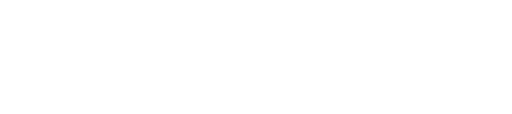
t = 0.00 s
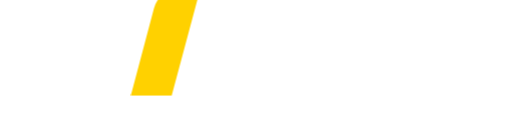
t = 0.70 s
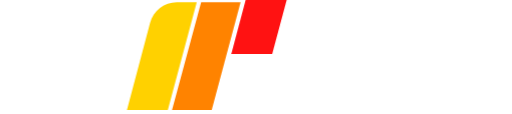
t = 1.40 s
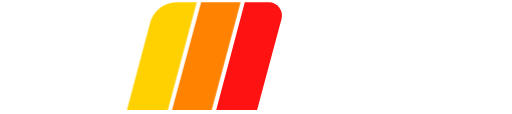
t = 2.10 s
t = 2.68 s: frame unchanged from t = 2.10 s, image omitted
t = 3.50 s: frame unchanged from t = 2.10 s, image omitted

The animated SVG that drew these frames (rendered in a browser with its animation timeline set to each time). Animation: 5 CSS @keyframes rules; one cycle of 3.50 s.

<svg id="eWN29t6hTui1" xmlns="http://www.w3.org/2000/svg" xmlnsXlink="http://www.w3.org/1999/xlink" viewBox="0 0 1439 320" shape-rendering="geometricPrecision" text-rendering="geometricPrecision">
    <style>#eWN29t6hTui5_to {animation: eWN29t6hTui5_to__to 3500ms linear 1 normal forwards}@keyframes eWN29t6hTui5_to__to { 0% {transform: translate(1760.78547px,160.000004px)} 57.142857% {transform: translate(1760.78547px,160.000004px);animation-timing-function: cubic-bezier(0.42,0,1,1)} 68.571429% {transform: translate(1106.399187px,160.000004px)} 100% {transform: translate(1106.399187px,160.000004px)}} #eWN29t6hTui6_to {animation: eWN29t6hTui6_to__to 3500ms linear 1 normal forwards}@keyframes eWN29t6hTui6_to__to { 0% {transform: translate(539.796388px,-157.476186px)} 11.428571% {transform: translate(539.796388px,-157.476186px);animation-timing-function: cubic-bezier(0.42,0,0.58,1)} 22.857143% {transform: translate(454.791px,157.358245px)} 100% {transform: translate(454.791px,157.358245px)}} #eWN29t6hTui7_to {animation: eWN29t6hTui7_to__to 3500ms linear 1 normal forwards}@keyframes eWN29t6hTui7_to__to { 0% {transform: translate(664.761985px,-157.476186px)} 22.857143% {transform: translate(664.761985px,-157.476186px);animation-timing-function: cubic-bezier(0.42,0,0.58,1)} 34.285714% {transform: translate(579.762985px,157.358245px)} 100% {transform: translate(579.762985px,157.358245px)}} #eWN29t6hTui8_to {animation: eWN29t6hTui8_to__to 3500ms linear 1 normal forwards}@keyframes eWN29t6hTui8_to__to { 0% {transform: translate(784.945463px,-157.476186px)} 34.285714% {transform: translate(784.945463px,-157.476186px);animation-timing-function: cubic-bezier(0.42,0,0.58,1)} 45.714286% {transform: translate(699.949463px,157.358245px)} 100% {transform: translate(699.949463px,157.358245px)}} #eWN29t6hTui9_to {animation: eWN29t6hTui9_to__to 3500ms linear 1 normal forwards}@keyframes eWN29t6hTui9_to__to { 0% {transform: translate(296.739242px,-154.83443px);animation-timing-function: cubic-bezier(0.42,0,0.58,1)} 11.428571% {transform: translate(211.74369px,160.000001px)} 100% {transform: translate(211.74369px,160.000001px)}}</style>
    <g clip-path="url(#eWN29t6hTui10)">
        <g>
            <g>
                <g id="eWN29t6hTui5_to" transform="translate(1760.78547,160.000004)">
                    <path d="M906.656,138.711l5.817-20.791c4.443-15.88-1.551-24.2298-20.591-24.2298h-27.88L834.139,200.432h22.27l10.718-38.31h7.65c15.64,0,27.711-8.513,31.879-23.411Zm-21.504-2.128c-1.191,4.257-3.951,6.221-7.861,6.221h-4.76l8.474-30.287h5.61c3.23,0,4.674,2.129,3.575,6.058l-5.038,18.008Zm57.277,63.849L972.292,93.6902h-22.44L919.989,200.432h22.44Zm108.321-87.424l5.4-19.3178h-56.1l-5.404,19.3178h16.834l-24.462,87.424h22.442l24.46-87.424h16.83ZM1225.5,93.6902h-22.44L1183.51,146.57c-3.95,10.477-8.05,22.101-8.05,22.101h-.34c0,0,2.74-11.624,4.31-22.101l7.99-52.8798h-21.25L1144.58,146.57c-3.94,9.823-8.05,22.101-8.05,22.101h-.34c0,0,2.46-12.442,4.31-22.101l10.03-52.8798h-22.44L1113.53,200.432h24.99l18.47-45.349c3.84-9.496,8.74-22.756,8.74-22.756h.34c0,0-2.52,13.26-3.98,22.756l-6.91,45.349h24.99L1225.5,93.6902Zm52.33,106.7418l14.56-106.7418h-31.28L1215.95,200.432h21.76l9.02-21.938h12.58l-3.24,21.938h21.76Zm-15.3-40.11h-8.84l10-26.031c3-7.694,6.52-17.845,6.52-17.845h.34c0,0-2.16,10.151-3.46,17.845l-4.56,26.031Zm85.89,40.11l5.41-19.319h-20.57l24.45-87.4228h-22.44L1305.41,200.432h43.01Zm71.57,0l5.41-19.319h-20.57l24.46-87.4228h-22.44L1376.98,200.432h43.01Z" transform="translate(-1131.714508,-147.061104)" fill="#fff"/>
                </g>
            </g>
            <g id="eWN29t6hTui6_to" transform="translate(539.796388,-157.476186)">
                <path d="M421.791,66.0747c9.012-33.9718,39.759-57.62481,74.906-57.62481h56.162L471.64,311.332h-114.917L421.791,66.0747Z" transform="translate(-454.791,-159.890945)" fill="#ffd100"/>
            </g>
            <g id="eWN29t6hTui7_to" transform="translate(664.761985,-157.476186)">
                <path d="M565.195,8.44989h58.209h52.691L594.95,311.332h-111.519L565.195,8.44989Z" transform="translate(-579.762985,-159.890945)" fill="#ff8300"/>
            </g>
            <g id="eWN29t6hTui8_to" transform="translate(784.945463,-157.476186)">
                <path d="M687.889,8.44989h67.137c24.541,0,42.401,23.28021,36.045,46.98321L722.45,311.332h-114.916L687.889,8.44989Z" transform="translate(-699.949463,-159.890945)" fill="#ff1212"/>
            </g>
            <g id="eWN29t6hTui9_to" transform="translate(296.739242,-154.83443)">
                <path d="M419.841,13.7334l-15.181,64.42h-275.642c-17.324,3.3209-26.563,14.4928-30.9651,24.5796L82.7416,167.704h-.0166l-7.728,32.794c-1.876,15.421,3.3991,41.507,37.891,45.833h159.242c10.072-1.351,23.882-6.814,30.711-21.144l8.393-33.598h-49.526c4.793-33.237,32.344-61.78,65.506-63.974l.007-.026v-.008h.552c1.173-.067,2.354-.101,3.541-.101c1.132,0,2.248.034,3.347.101h56.753l-36.833,156.3c-.001.003-.001.007-.001.01-3.577,15.154-19.492,27.437-35.549,27.437-.689,0-1.366-.023-2.032-.067l-.016.071h-241.3203l.021-.089C7.39906,301.95,0.409559,240.95,4.61854,221.548h-.05981L41.2946,65.6639c1.5681-6.9122,4.5173-13.7929,8.697-20.2228c5.6951-8.761,13.4538-16.344,22.4199-21.912s18.791-8.9042,28.3895-9.6403c1.352-.1038,2.694-.1555,4.02-.1554h315.02ZM92.4296,65.6639h.1533l.1072-.4548h-.0049l-.2556.4548Z" transform="translate(-211.74369,-162.532701)" clip-rule="evenodd" fill="#fff" fill-rule="evenodd"/>
            </g>
        </g>
        <clipPath id="eWN29t6hTui10">
            <rect width="1439" height="320" rx="0" ry="0" fill="#fff"/>
        </clipPath>
    </g>
</svg>